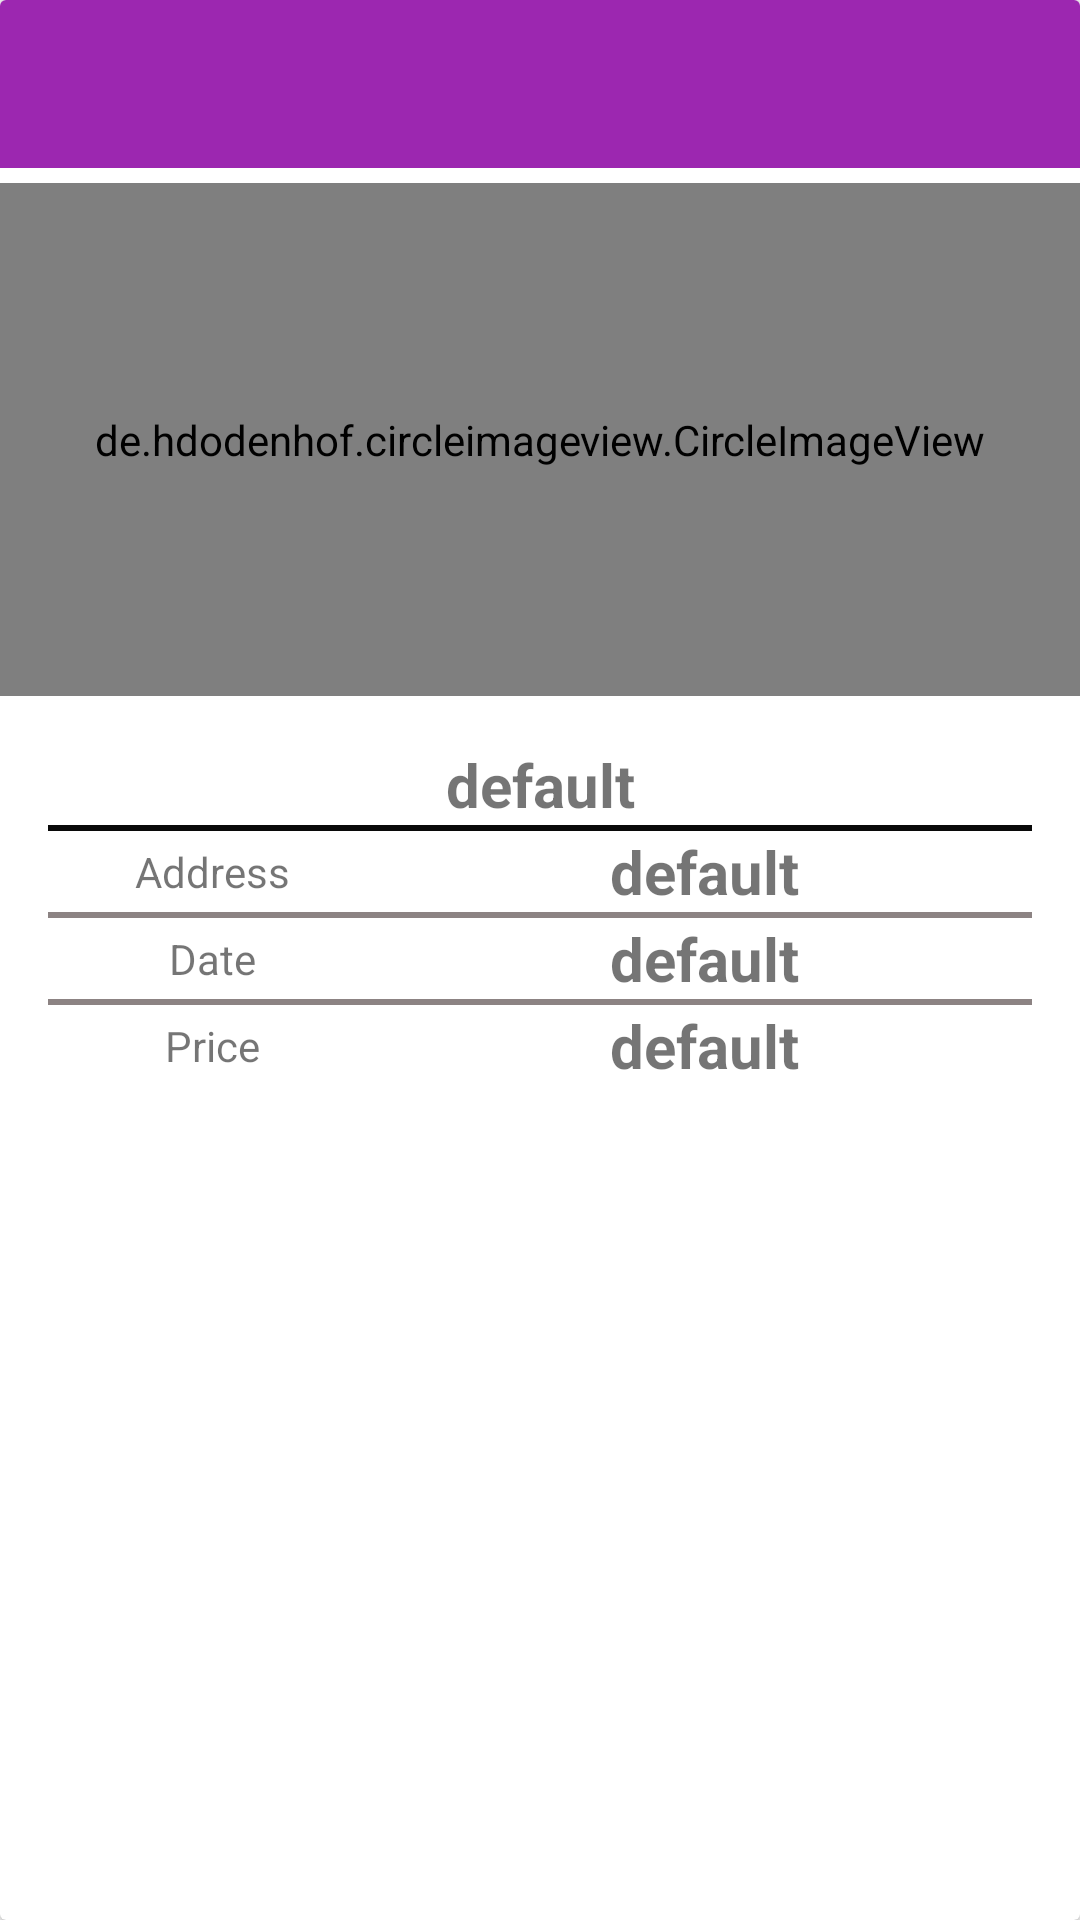

Reconstruct the res/layout file that produces this screen, plus the resources it refers to.
<!-- AndroidManifest.xml: application theme AppTheme.NoActionBar -->
<!-- res/layout/activity_detail.xml -->
<?xml version="1.0" encoding="utf-8"?>
<android.support.v7.widget.CardView
    xmlns:android="http://schemas.android.com/apk/res/android"
    android:layout_width="match_parent"
    android:layout_height="match_parent">

    <LinearLayout
        xmlns:android="http://schemas.android.com/apk/res/android"
        xmlns:app="http://schemas.android.com/apk/res-auto"
        xmlns:tools="http://schemas.android.com/tools"
        android:layout_width="match_parent"
        android:layout_height="match_parent"
        android:orientation="vertical"
        tools:context="com.olegsagenadatrytwo.homeawaycodingchallenge.view.detailactivity.DetailActivity">

        <android.support.v7.widget.Toolbar
            android:id="@+id/my_settings_toolbar"
            android:layout_width="match_parent"
            android:layout_height="wrap_content"
            android:background="@color/primary"
            app:theme="@style/ToolBarStyle"/>

        <de.hdodenhof.circleimageview.CircleImageView
            xmlns:app="http://schemas.android.com/apk/res-auto"
            android:id="@+id/ivDetailImage"
            android:layout_width="match_parent"
            android:layout_height="match_parent"
            android:layout_marginTop="5dp"
            android:layout_weight="2"
            app:border_width="3dp"/>

        <LinearLayout
            android:layout_width="match_parent"
            android:layout_height="match_parent"
            android:layout_weight="1"
            android:orientation="vertical"
            android:padding="16dp">

            <LinearLayout
                android:layout_width="match_parent"
                android:layout_height="wrap_content"
                android:orientation="horizontal">

                <TextView
                    android:id="@+id/tvEventTitle"
                    android:layout_width="match_parent"
                    android:layout_height="match_parent"
                    android:layout_weight="1"
                    android:gravity="center"
                    android:text="default"
                    android:textSize="20sp"
                    android:textStyle="bold"/>

            </LinearLayout>

            <View
                android:layout_width="fill_parent"
                android:layout_height="2dip"
                android:background="#090909"/>

            <LinearLayout
                android:layout_width="match_parent"
                android:layout_height="wrap_content"
                android:orientation="horizontal">

                <TextView
                    android:layout_width="match_parent"
                    android:layout_height="match_parent"
                    android:layout_weight="2"
                    android:gravity="center"
                    android:text="Address"/>

                <TextView
                    android:id="@+id/tvAddress"
                    android:layout_width="match_parent"
                    android:layout_height="match_parent"
                    android:layout_weight="1"
                    android:gravity="center"
                    android:text="default"
                    android:textSize="20sp"
                    android:textStyle="bold"/>

            </LinearLayout>

            <View
                android:layout_width="fill_parent"
                android:layout_height="2dip"
                android:background="#8c8383"/>

            <LinearLayout
                android:layout_width="match_parent"
                android:layout_height="wrap_content"
                android:orientation="horizontal">

                <TextView
                    android:layout_width="match_parent"
                    android:layout_height="match_parent"
                    android:layout_weight="2"
                    android:gravity="center"
                    android:text="Date"/>

                <TextView
                    android:id="@+id/tvDate"
                    android:layout_width="match_parent"
                    android:layout_height="match_parent"
                    android:layout_weight="1"
                    android:gravity="center"
                    android:text="default"
                    android:textSize="20sp"
                    android:textStyle="bold"/>

            </LinearLayout>

            <View
                android:layout_width="fill_parent"
                android:layout_height="2dip"
                android:background="#8c8383"/>

            <LinearLayout
                android:layout_width="match_parent"
                android:layout_height="wrap_content"
                android:orientation="horizontal">

                <TextView
                    android:layout_width="match_parent"
                    android:layout_height="match_parent"
                    android:layout_weight="2"
                    android:gravity="center"
                    android:text="Price"/>

                <TextView
                    android:id="@+id/tvPrice"
                    android:layout_width="match_parent"
                    android:layout_height="match_parent"
                    android:layout_weight="1"
                    android:gravity="center"
                    android:text="default"
                    android:textSize="20sp"
                    android:textStyle="bold"/>

            </LinearLayout>
        </LinearLayout>

    </LinearLayout>
</android.support.v7.widget.CardView>
<!-- resources referenced by this layout -->
<resources>
  <color name="primary">#9C27B0</color>
  <style name="ToolBarStyle">
          <item name="android:textColorPrimary">@color/primary</item>
          <item name="android:textColorSecondary">@color/primary_text</item>
          <item name="actionMenuTextColor">@color/secondary_text</item>
      </style>
  <style name="AppTheme.NoActionBar">
          <item name="windowActionBar">false</item>
          <item name="windowNoTitle">true</item>
      </style>
  <color name="primary_text">#212121</color>
  <color name="secondary_text">#757575</color>
</resources>
